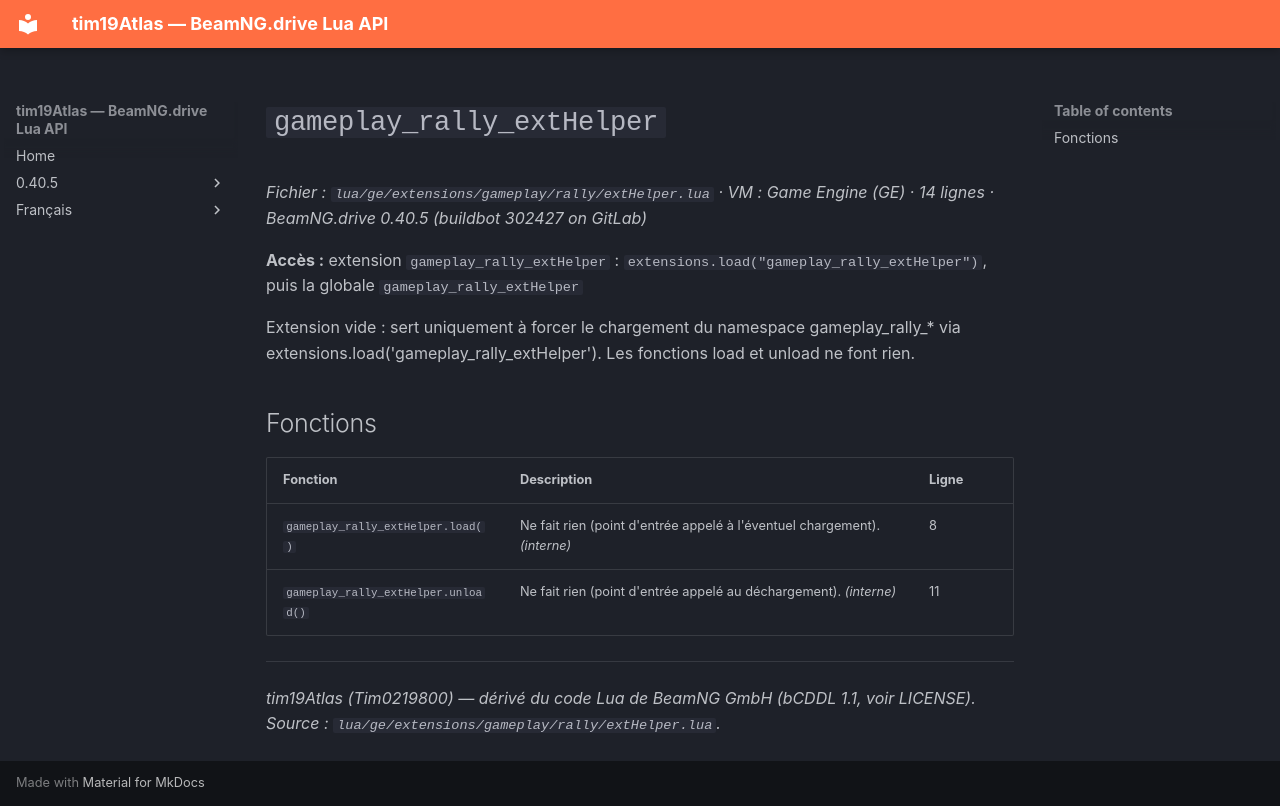

repository: Tim0219800/beamng-lua-atlas · page: fr/0.40.5/ge/extensions/gameplay/rally/extHelper.html · generator: mkdocs

# `gameplay_rally_extHelper`

*Fichier : `lua/ge/extensions/gameplay/rally/extHelper.lua` · VM : Game Engine (GE) · 14 lignes · BeamNG.drive 0.40.5 (buildbot 302427 on GitLab)*

**Accès :** extension `gameplay_rally_extHelper` : `extensions.load("gameplay_rally_extHelper")`, puis la globale `gameplay_rally_extHelper`

Extension vide : sert uniquement à forcer le chargement du namespace gameplay_rally_* via extensions.load('gameplay_rally_extHelper'). Les fonctions load et unload ne font rien.

## Fonctions

| Fonction | Description | Ligne |
|---|---|---|
| `gameplay_rally_extHelper.load()` | Ne fait rien (point d'entrée appelé à l'éventuel chargement). *(interne)* | 8 |
| `gameplay_rally_extHelper.unload()` | Ne fait rien (point d'entrée appelé au déchargement). *(interne)* | 11 |

---
*tim19Atlas (Tim0219800) — dérivé du code Lua de BeamNG GmbH (bCDDL 1.1, voir LICENSE). Source : `lua/ge/extensions/gameplay/rally/extHelper.lua`.*
